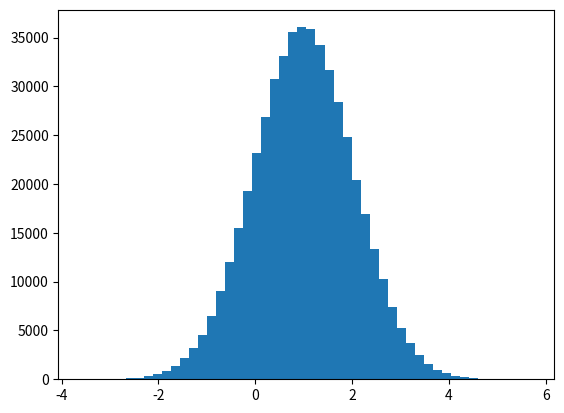

The script that saved this image: (Note: this script raises an exception after producing the figure.)
import numpy as np
import matplotlib.pyplot as plt

from scipy.stats import norm

MEAN_MATRIX = [1, 0]
CORRELATION_MATRIX = [[1, -0.5], [-0.5, 3]]


def draw_gibbs_samples(iterations, mu, sigma, start_from):
    theta_1 = -1
    theta_2 = -3

    theta_1_sigma = sigma[0][1] / sigma[1][1]
    correlation = (sigma[0][1] * sigma[0][1]) / (sigma[0][0] * sigma[1][1])
    theta_1_correlation = (1 - correlation) * sigma[0][0]
    theta_2_sigma = sigma[1][0] / sigma[0][0]
    theta_2_correlation = (1 - correlation) * sigma[1][1]

    samples_theta_1 = []
    samples_theta_2 = []

    for i in range(iterations):
        theta_1 = np.random.normal(mu[0] + theta_1_sigma*(theta_2-mu[1]), theta_1_correlation)
        theta_2 = np.random.normal(mu[1] + theta_2_sigma*(theta_1-mu[0]), theta_2_correlation)

        samples_theta_1.append(theta_1)
        samples_theta_2.append(theta_2)

    return samples_theta_1, samples_theta_2


def plot_frequency_histogram(samples, mu, sigma, start, end):
    plt.hist(samples, bins=50, normed=True)
    x = np.linspace(start, end, 100)
    plt.plot(x, norm.pdf(x, mu, sigma), color='cyan')
    plt.show()


if __name__ == '__main__':
    x1_distribution, x2_distribution = draw_gibbs_samples(500000, MEAN_MATRIX, CORRELATION_MATRIX, start_from=1000)
    plot_frequency_histogram(x1_distribution, MEAN_MATRIX[0], CORRELATION_MATRIX[0][0], -2, 4)
    plot_frequency_histogram(x2_distribution, MEAN_MATRIX[1], CORRELATION_MATRIX[1][1], -10, 10)
